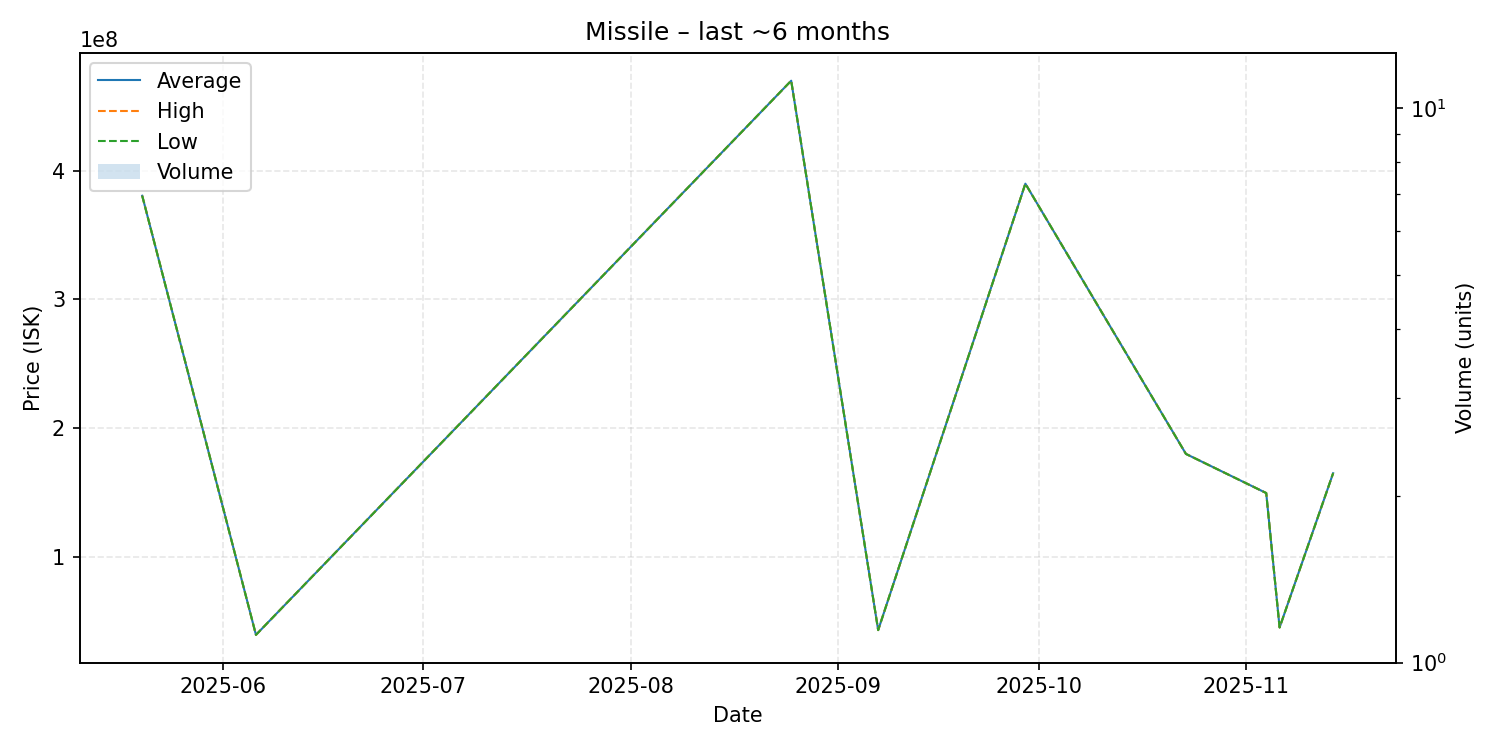

Values plotted in this chart, from the file beside it:
date, average, highest, lowest, order_count, volume
2025-05-20, 380600000, 380600000, 380600000, 1, 1
2025-06-06, 39390000, 39390000, 39390000, 1, 1
2025-08-25, 470000000, 470000000, 470000000, 1, 1
2025-09-07, 43090000, 43090000, 43090000, 1, 1
2025-09-29, 390000000, 390000000, 390000000, 1, 1
2025-10-23, 180000000, 180000000, 180000000, 1, 1
2025-11-04, 149600000, 149600000, 149600000, 1, 1
2025-11-06, 45140000, 45140000, 45140000, 1, 1
2025-11-14, 165000000, 165000000, 165000000, 1, 1
